Run: headless pygame with SDL's dummy video driver; simulated clock (each Clock.tick advances the game by its frame time, no real sleeping); random seed 0; keys injected as events and as key.get_pressed() state; mouse plan: one left click at the window centre at the start of phase 2, then a move to the lower-right quarter at the start of phase 3.
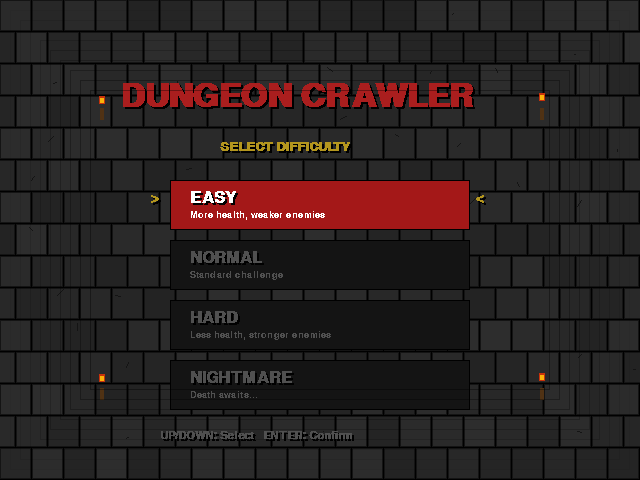
Frame 1 of 2 · flips 1–60 · no input
Frame 2 of 2 · flips 61–180 · clicked the window centre · tapped SPACE, RETURN · held RIGHT (→), D (game ended) · screen unchanged from frame 1, image omitted

The pygame program that drew these frames:

import pygame
import sys
import random
import math

# Initialize pygame
pygame.init()

# Screen setup
WIDTH, HEIGHT = 640, 480
screen = pygame.display.set_mode((WIDTH, HEIGHT))
pygame.display.set_caption("DUNGEON CRAWLER")

# Colors
BLACK = (0, 0, 0)
DARK_GRAY = (20, 20, 20)
GRAY = (40, 40, 40)
LIGHT_GRAY = (80, 80, 80)
WHITE = (255, 255, 255)
RED = (170, 30, 30)
DARK_RED = (100, 20, 20)
GOLD = (180, 150, 30)

# Difficulty options
difficulties = [
    {"name": "EASY", "desc": "More health, weaker enemies"},
    {"name": "NORMAL", "desc": "Standard challenge"},
    {"name": "HARD", "desc": "Less health, stronger enemies"},
    {"name": "NIGHTMARE", "desc": "Death awaits..."}
]

selected = 0
clock = pygame.time.Clock()
frame_count = 0

# Create a pixelated font
def pixel_font(size):
    return pygame.font.SysFont("courier", size, bold=True)

# Draw pixelated text
def draw_text(text, font, color, x, y, shadow=True):
    if shadow:
        text_surface = font.render(text, False, BLACK)
        screen.blit(text_surface, (x+2, y+2))
    text_surface = font.render(text, False, color)
    screen.blit(text_surface, (x, y))

# Draw a pixelated rectangle
def draw_pixel_rect(x, y, width, height, color, border_color=None):
    pygame.draw.rect(screen, color, (x, y, width, height))
    if border_color:
        pygame.draw.rect(screen, border_color, (x, y, width, height), 1)

# Draw a simple pixelated torch
def draw_torch(x, y, frame):
    # Handle
    draw_pixel_rect(x, y+8, 4, 12, (80, 50, 20))
    
    # Flame (animated)
    flame_height = 6 + math.sin(frame * 0.2) * 2
    flame_width = 6 + math.sin(frame * 0.3) * 1
    
    # Outer flame
    draw_pixel_rect(x-1, y-int(flame_height), 6, 8, (200, 50, 10))
    
    # Inner flame
    draw_pixel_rect(x, y-int(flame_height)+2, 4, 5, (250, 180, 10))

# Draw the stone wall background
def draw_background():
    # Fill with black
    screen.fill(BLACK)
    
    # Draw stone bricks
    brick_size = 32
    for y in range(0, HEIGHT, brick_size):
        offset = brick_size // 2 if (y // brick_size) % 2 else 0
        for x in range(-offset, WIDTH, brick_size):
            # Random variation in brick color
            color_var = random.randint(-5, 5)
            brick_color = (GRAY[0] + color_var, GRAY[0] + color_var, GRAY[0] + color_var)
            
            # Draw brick
            draw_pixel_rect(x, y, brick_size-1, brick_size-1, brick_color, DARK_GRAY)
            
            # Occasionally add cracks or details
            if random.random() < 0.1:
                crack_x = x + random.randint(5, brick_size-10)
                crack_y = y + random.randint(5, brick_size-10)
                crack_length = random.randint(3, 8)
                pygame.draw.line(screen, DARK_GRAY, 
                                (crack_x, crack_y), 
                                (crack_x + random.randint(-crack_length, crack_length), 
                                 crack_y + random.randint(-crack_length, crack_length)), 
                                1)

# Draw a difficulty option
def draw_option(index, name, desc, y_pos, is_selected):
    # Option background
    option_width = 300
    option_height = 50
    option_x = (WIDTH - option_width) // 2
    
    # Determine colors based on selection
    if is_selected:
        # Pulsing effect for selected option
        pulse = math.sin(frame_count * 0.1) * 20
        bg_color = (min(255, RED[0] + pulse), min(255, RED[1] + pulse), min(255, RED[2] + pulse))
        text_color = WHITE
    else:
        bg_color = DARK_GRAY
        text_color = LIGHT_GRAY
    
    # Draw option box
    draw_pixel_rect(option_x, y_pos, option_width, option_height, bg_color, BLACK)
    
    # Draw option text
    name_font = pixel_font(24)
    desc_font = pixel_font(14)
    
    # Draw name
    draw_text(name, name_font, text_color, option_x + 20, y_pos + 10)
    
    # Draw description
    draw_text(desc, desc_font, text_color, option_x + 20, y_pos + 30, shadow=False)
    
    # Draw selection indicator
    if is_selected:
        draw_text(">", name_font, GOLD, option_x - 20, y_pos + 10)
        draw_text("<", name_font, GOLD, option_x + option_width + 5, y_pos + 10)

# Main game loop
def main():
    global selected, frame_count
    running = True
    
    while running:
        frame_count += 1
        
        # Handle events
        for event in pygame.event.get():
            if event.type == pygame.QUIT:
                pygame.quit()
                sys.exit()
                
            if event.type == pygame.KEYDOWN:
                if event.key == pygame.K_UP:
                    selected = (selected - 1) % len(difficulties)
                    print("* Chain rattles *")
                elif event.key == pygame.K_DOWN:
                    selected = (selected + 1) % len(difficulties)
                    print("* Chain rattles *")
                elif event.key == pygame.K_RETURN:
                    difficulty = difficulties[selected]["name"]
                    print(f"\nSelected difficulty: {difficulty}")
                    print("* Door creaks open *")
                    return difficulty
                    
            # Mouse handling
            if event.type == pygame.MOUSEBUTTONDOWN:
                mouse_pos = pygame.mouse.get_pos()
                option_width = 300
                option_height = 50
                option_x = (WIDTH - option_width) // 2
                
                for i, diff in enumerate(difficulties):
                    y_pos = 180 + i * 60
                    option_rect = pygame.Rect(option_x, y_pos, option_width, option_height)
                    if option_rect.collidepoint(mouse_pos):
                        difficulty = difficulties[i]["name"]
                        print(f"\nSelected difficulty: {difficulty}")
                        print("* Door creaks open *")
                        return difficulty
        
        # Draw background
        draw_background()
        
        # Draw title with slight flicker effect
        title_font = pixel_font(48)
        subtitle_font = pixel_font(20)
        
        # Random flicker for title
        flicker = random.randint(0, 20) > 18
        title_color = LIGHT_GRAY if flicker else RED
        
        draw_text("DUNGEON CRAWLER", title_font, title_color, 120, 80)
        draw_text("SELECT DIFFICULTY", subtitle_font, GOLD, 220, 140)
        
        # Draw difficulty options
        for i, diff in enumerate(difficulties):
            y_pos = 180 + i * 60
            draw_option(i, diff["name"], diff["desc"], y_pos, i == selected)
        
        # Draw torches
        draw_torch(100, 100, frame_count)
        draw_torch(540, 100, frame_count + 10)
        draw_torch(100, 380, frame_count + 5)
        draw_torch(540, 380, frame_count + 15)
        
        # Draw instructions
        instruction_font = pixel_font(16)
        draw_text("UP/DOWN: Select   ENTER: Confirm", instruction_font, LIGHT_GRAY, 160, 430)
        
        # Add vignette effect (darkened corners)
        vignette = pygame.Surface((WIDTH, HEIGHT), pygame.SRCALPHA)
        for i in range(10):
            alpha = i * 10
            pygame.draw.rect(vignette, (0, 0, 0, alpha), 
                           ((i*10, i*10), (WIDTH-i*20, HEIGHT-i*20)), 1)
        screen.blit(vignette, (0, 0))
        
        # Update display
        pygame.display.flip()
        clock.tick(30)

if __name__ == "__main__":
    selected_difficulty = main()
    pygame.quit()
